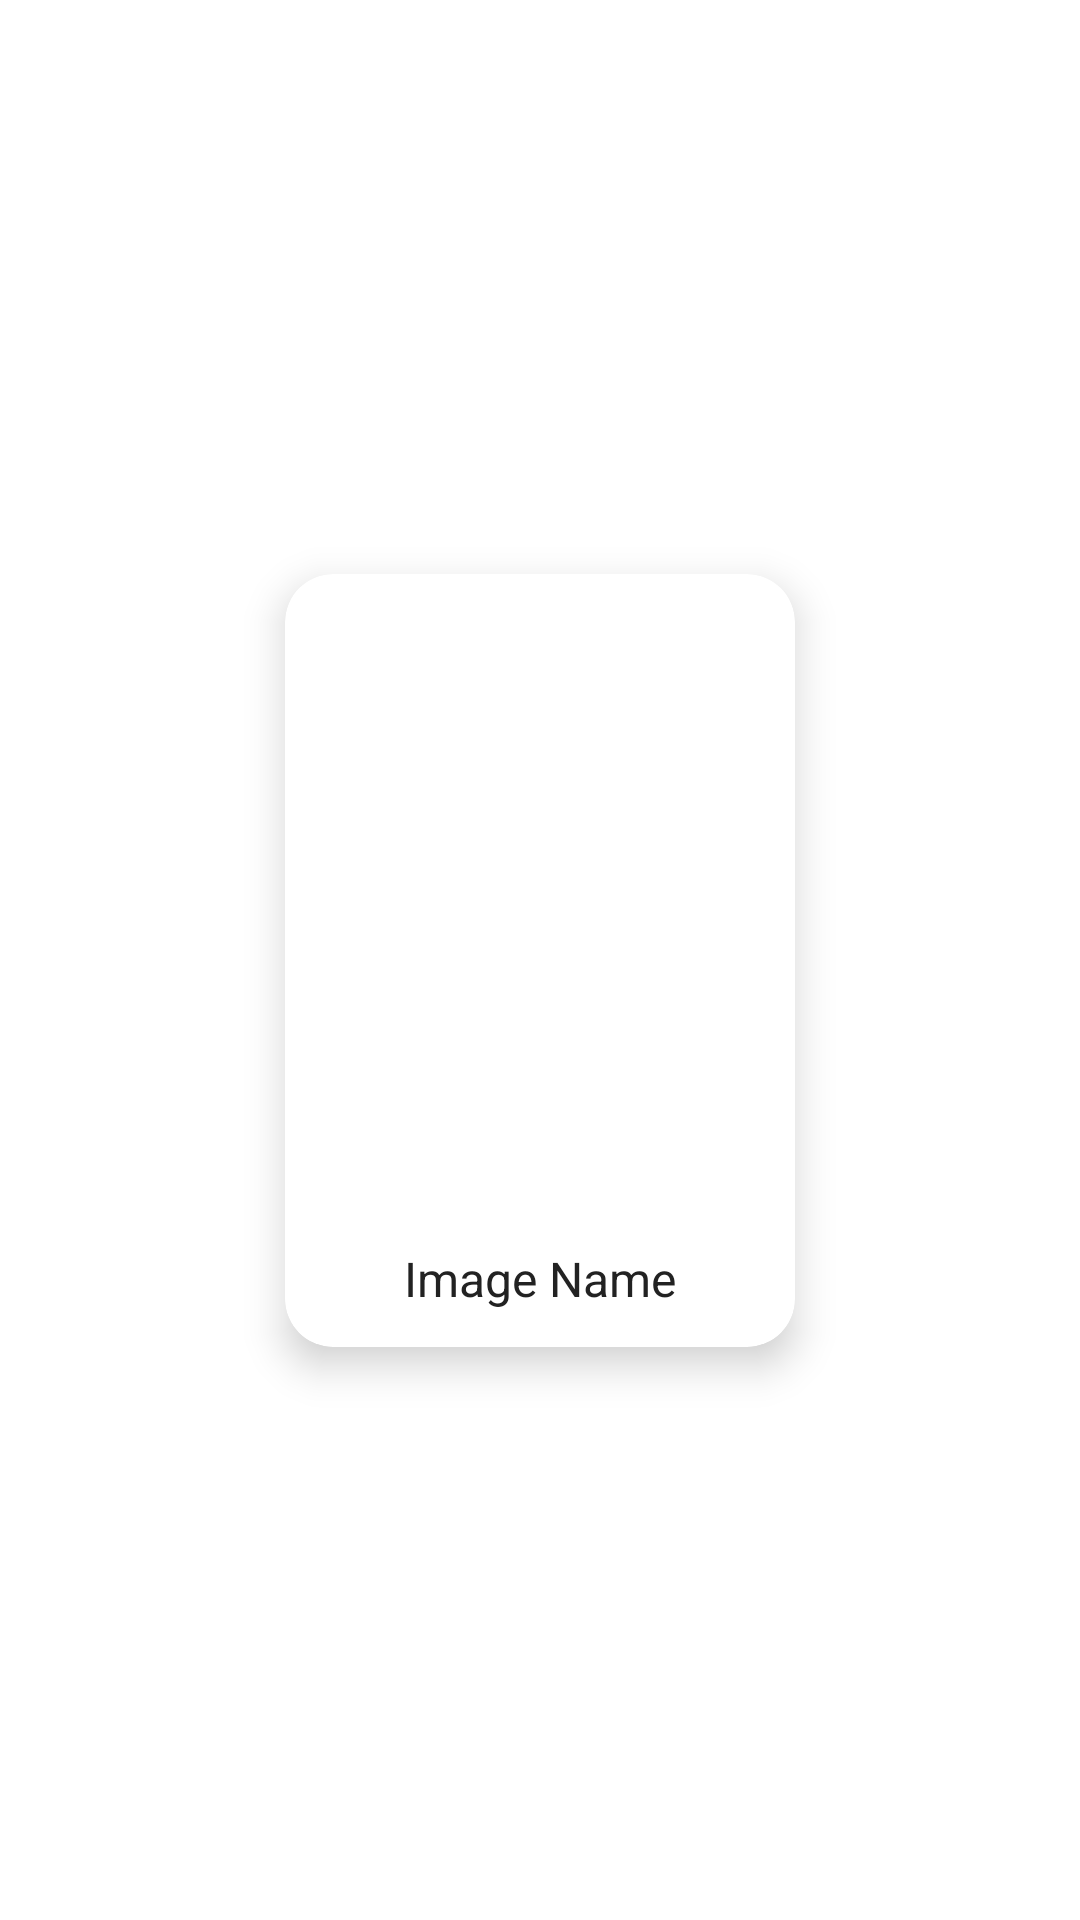

Produce the Android XML layout that renders to this screen, including the resource entries it uses.
<!-- AndroidManifest.xml: application theme Theme.BookWave -->
<!-- res/layout/categorie_item_img.xml -->
<androidx.constraintlayout.widget.ConstraintLayout xmlns:android="http://schemas.android.com/apk/res/android"
    xmlns:tools="http://schemas.android.com/tools"
    xmlns:app="http://schemas.android.com/apk/res-auto"
    android:layout_width="wrap_content"
    android:layout_height="wrap_content"
    android:padding="4dp">

    <androidx.cardview.widget.CardView
        android:layout_width="170dp"
        android:layout_height="wrap_content"
        app:cardCornerRadius="16dp"
        app:cardElevation="8dp"
        app:cardBackgroundColor="@android:color/white"
        app:layout_constraintTop_toTopOf="parent"
        app:layout_constraintBottom_toBottomOf="parent"
        app:layout_constraintLeft_toLeftOf="parent"
        app:layout_constraintRight_toRightOf="parent">

        <androidx.constraintlayout.widget.ConstraintLayout
            android:layout_width="match_parent"
            android:layout_height="wrap_content"
            android:padding="12dp">

            <ImageView
                android:id="@+id/imageView"
                android:layout_width="match_parent"
                android:layout_height="200dp"
                android:scaleType="centerCrop"
                android:adjustViewBounds="true"
                android:background="@drawable/rounded_image_bg"
                app:layout_constraintTop_toTopOf="parent"
                app:layout_constraintStart_toStartOf="parent"
                app:layout_constraintEnd_toEndOf="parent" />

            <TextView
                android:id="@+id/imageNameTextView"
                android:layout_width="0dp"
                android:layout_height="wrap_content"
                android:text="Image Name"
                android:textSize="16sp"
                android:textColor="#222222"
                android:gravity="center"
                android:layout_marginTop="12dp"
                app:layout_constraintTop_toBottomOf="@+id/imageView"
                app:layout_constraintStart_toStartOf="parent"
                app:layout_constraintEnd_toEndOf="parent"
                app:layout_constraintBottom_toBottomOf="parent" />

        </androidx.constraintlayout.widget.ConstraintLayout>
    </androidx.cardview.widget.CardView>

</androidx.constraintlayout.widget.ConstraintLayout>
<!-- resources referenced by this layout -->
<resources>
  <style name="Theme.BookWave" parent="Base.Theme.BookWave" />
  <style name="Base.Theme.BookWave" parent="Theme.Material3.DayNight.NoActionBar">
          <item name="border">@color/black</item>
          <item name="android:textColor">#000000</item>
          <item name="android:colorBackground">#FFFFFF</item>
          <item name="or">#FFFFFF</item>
      </style>
  <color name="black">#FF000000</color>
</resources>
